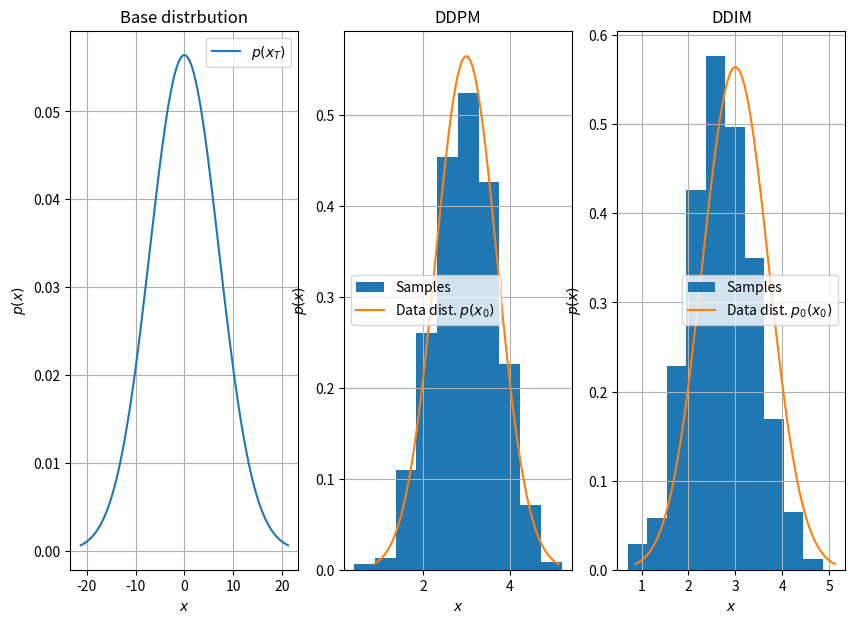

Generate this figure with matplotlib: (Note: this script raises an exception after producing the figure.)
# This script performs a sanity check. In case x_{0} ~ N(mu_{0}, sigma^{2}_{0}), 
# the marginal distribution of each x_{t} at step t in the diffusion process is
# known. It is x_{t} ~ N(mu_{0}, simga^{2}_t) where sigma_{t} = sigma^{2}_{0} + 
# t * sigma^{2}_q. 
# Here sigma_{q} is the standard deviation of the noise added in the forward
# diffusion process. And times steps t = 0, \delta t, 2 \delta t, ..., T * \delta t
# where \delta t = 1/ T (T being the total number of time steps). 
# In this the score function \delta_{x} p_{t}(x) is known. So in this script, 
# I want to do a sanity check that given, mu_0, sigma^{2}_{0}, sigma^{2}_q and T,
# if the DDPM reverse sampler is used with the known score function to obtain 
# samples of x_{0}, then the histogram of these samples should match the true 
# distribution N(mu_{0}, sigma^{2}_{0}). This should be true for any choice of
# sigma^{2}_q and T too. 
# Also added DDIM sampler which takes a deterministic step in the reverse sampler
# The deterministic mapping is x_{t - \deltat} = x_{t} * 
# \lambda (E[x_{t-\delta_t}| x_{t}] - x_{t}). The expectation is computed directly.
# The score function can also be used to get the expectation

import numpy as np
import matplotlib.pyplot as plt
import os

def score_function(x_t, t, mu_0, sigma2_0, sigma2_q):
    """
    Computes the score function of a Gaussian distribution
    N (mu_0, sigma2_t) where sigma2_t = sigma2_0 + t * sigma2_q
    at a given x_t and time t 
    """

    score = - (x_t - mu_0) / (sigma2_0 + t * sigma2_q)

    return score


def reverse_sampler_ddpm(mu_0, sigma2_0, sigma2_q, T):
    """
    It generates a sample x0 by going through T steps in 
    the reverse order as in DDPM and using the above 
    score function. mu_0 and sigma2_0 are given as input
    arguments because they are needed by the score function
    """
    delta_t = 1 / T
    time_steps = np.linspace(1, delta_t, T)
    x = np.random.normal(0, scale=np.sqrt(sigma2_q))
    for t in time_steps:
        noise = np.random.normal(0, scale=np.sqrt(sigma2_q * delta_t))
        x = x + sigma2_q * delta_t * \
            score_function(x, t, mu_0, sigma2_0, sigma2_q) + noise

    return x


def expected_xt_deltat_given_xt(xt, mu_0, sigma2_0, sigma2_q, t, delta_t):
    """
    Computes the E[x_{t-\deltat}| x_{t}] for this toy problem
    when p(x0) = N(mu_0, sigma2_0)
    """
    sigma2_t = sigma2_q * t
    sigma2_t_deltat = sigma2_q * (t - delta_t)

    expectation = ((sigma2_0 + sigma2_t_deltat) * xt + \
                    (sigma2_q * delta_t * mu_0)) / (sigma2_0 + sigma2_t)

    return expectation


def reverse_sampler_ddim(mu_0, sigma2_0, sigma2_q, T):
    """
    It generates a sample x0 by going through T steps in 
    the reverse order as in DDIM. 
    Update: x_{t-\deltat} = x_{t} + \lambda_{t} * ()
    E[x_{t-\deltat}|x_{t}] 
    = x_{t} + \sigm2_q * \delta_{t} * \grad_{x_{t}} \log p_{t}(x_{t}) 
     mu_0 and sigma2_0 are given as input
    arguments because they are needed by the score function
    """
    delta_t = 1 / T
    time_steps = np.linspace(1, delta_t, T)
    x = np.random.normal(0, scale=np.sqrt(sigma2_q))
    sigma_q = np.sqrt(sigma2_q)
    lambda_step = lambda t: sigma_q * np.sqrt(t) / (sigma_q * np.sqrt(t - delta_t) + sigma_q * np.sqrt(t))
    for t in time_steps:
        # x = x + lambda * (E[x_{t-\deltat}| x_{t}] - x_{t})

        # by explicity calculating the expectation
        x = x + lambda_step(t) * (expected_xt_deltat_given_xt(x, mu_0, sigma2_0, sigma2_q, t, delta_t) - x)

        # by using the score function to get the expectation
        #x = x + lambda_step(t) * sigma2_q * delta_t * \
        #    score_function(x, t, mu_0, sigma2_0, sigma2_q)

    return x


if __name__ == '__main__':

    # parameters of original normal distribution of x0
    mu_0, sigma2_0 = 3, 0.5

    # parameters of the reverse sampling process
    sigma2_q = 50
    T = 1000

    # nos. of samples to obtain from reverse sampling
    nsamples = 1000
    x0_samples_ddpm = []
    x0_samples_ddim = []

    for i in range(nsamples):
        
        # use DDPM
        x0 = reverse_sampler_ddpm(mu_0, sigma2_0, sigma2_q, T)
        x0_samples_ddpm.append(x0)

        # use DDIM
        x0 = reverse_sampler_ddim(mu_0, sigma2_0, sigma2_q, T)
        x0_samples_ddim.append(x0)
    
    
    # ========
    # plotting
    # ========
    # Evaluate true distribution of x0
    x0_test = np.linspace(mu_0 - 3 * np.sqrt(sigma2_0), mu_0 + 3 * np.sqrt(sigma2_0), 100)
    px0 = 1/np.sqrt(2 * np.pi * sigma2_0) * np.exp(-(x0_test - mu_0)**2/(2 * sigma2_0))

    # evaluate noise distribution that you start from
    xbase_test = np.linspace(- 3 * np.sqrt(sigma2_q), 3 * np.sqrt(sigma2_q), 100)
    pxbase = 1/np.sqrt(2 * np.pi * sigma2_q) * np.exp(-(xbase_test)**2/(2 * sigma2_q))

    plt.figure(figsize=(10, 7))
    plt.subplot(1, 3, 1)
    plt.plot(xbase_test, pxbase, label=r'$p(x_{T})$')
    plt.xlabel(r'$x$')
    plt.ylabel(r'$p(x)$')
    plt.title(r'Base distrbution')
    plt.grid()
    plt.legend()

    plt.subplot(1, 3, 2)
    plt.hist(x0_samples_ddpm, density=True, label=r'Samples')
    plt.plot(x0_test, px0, label=r'Data dist. $p(x_{0})$')
    plt.xlabel(r'$x$')
    plt.ylabel(r'$p(x)$')
    plt.title(r'DDPM')
    plt.grid()
    plt.legend()

    plt.subplot(1, 3, 3)
    plt.hist(x0_samples_ddim, density=True, label=r'Samples')
    plt.plot(x0_test, px0, label=r'Data dist. $p_{0}(x_{0})$')
    plt.xlabel(r'$x$')
    plt.ylabel(r'$p(x)$')
    plt.title(r'DDIM')
    plt.grid()
    plt.legend()

    plt.savefig(os.path.join('figures', 'experiment-0-samples-ddm-ddim-toy-example.jpg'))
    
